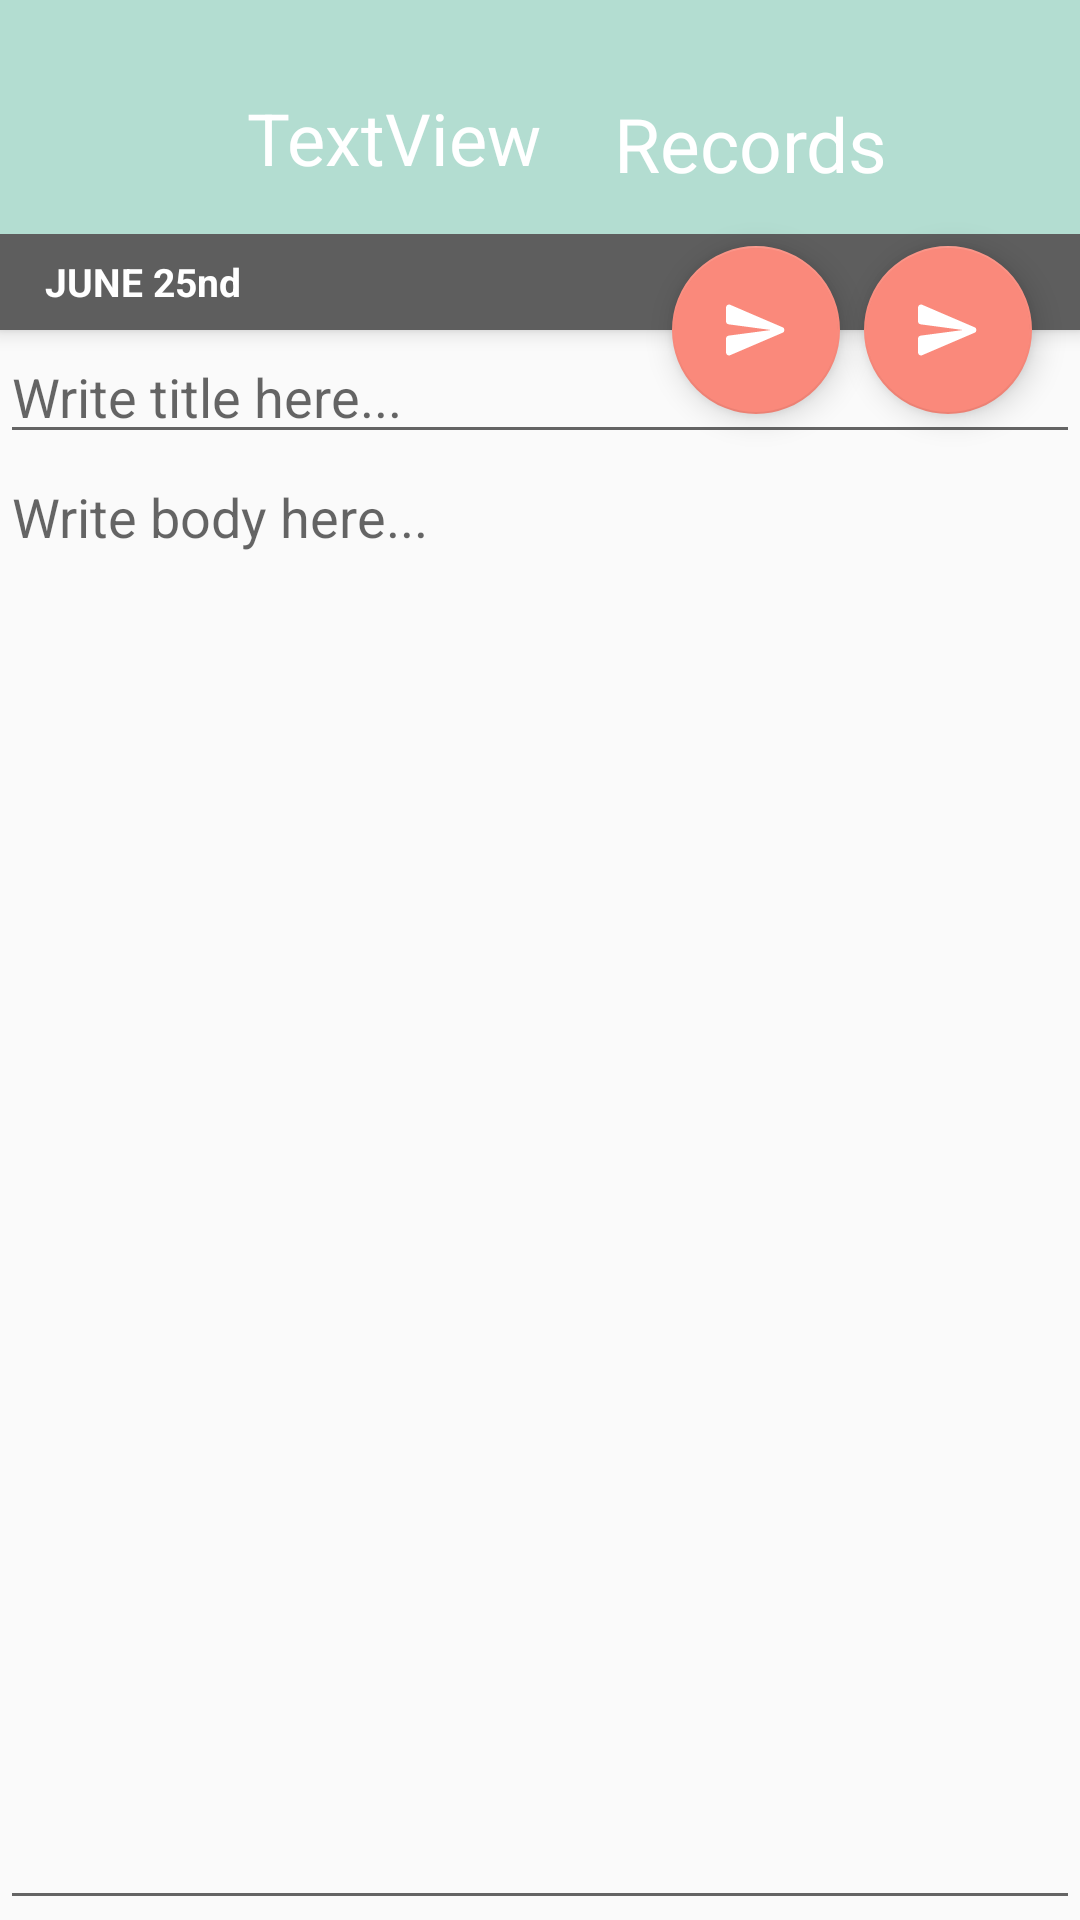

Produce the Android XML layout that renders to this screen, including the resource entries it uses.
<!-- AndroidManifest.xml: application theme AppTheme -->
<!-- res/layout/activity_edit.xml -->
<?xml version="1.0" encoding="utf-8"?>
<android.support.design.widget.CoordinatorLayout xmlns:android="http://schemas.android.com/apk/res/android"
    xmlns:app="http://schemas.android.com/apk/res-auto"
    xmlns:tools="http://schemas.android.com/tools"
    android:id="@+id/activity_edit"
    android:layout_width="match_parent"
    android:layout_height="match_parent"
    android:fitsSystemWindows="true">

    <android.support.design.widget.AppBarLayout
        android:id="@+id/edit_bar_layout"
        android:elevation="0dp"
        android:orientation="vertical"
        android:layout_width="match_parent"
        android:layout_height="110dp">


        <RelativeLayout
            android:layout_width="match_parent"
            android:layout_height="match_parent">

            <RelativeLayout
                android:id="@+id/category_layout"
                android:layout_width="match_parent"
                android:layout_height="78dp">

                <TextView
                    android:id="@+id/currency_text"
                    android:layout_width="124dp"
                    android:layout_height="60dp"
                    android:layout_alignParentEnd="true"
                    android:layout_alignParentRight="true"
                    android:layout_alignParentBottom="true"
                    android:layout_marginEnd="48dp"
                    android:layout_marginRight="48dp"
                    android:layout_marginBottom="0dp"
                    android:gravity="center"
                    android:text="Records"
                    android:textColor="#ffff"
                    android:textSize="25dp" />

                <TextView
                    android:id="@+id/diaryNumView"
                    android:layout_width="108dp"
                    android:layout_height="60dp"
                    android:layout_alignParentBottom="true"
                    android:layout_marginEnd="3dp"
                    android:layout_marginRight="3dp"
                    android:layout_marginBottom="2dp"
                    android:layout_toStartOf="@+id/currency_text"
                    android:layout_toLeftOf="@+id/currency_text"
                    android:gravity="center"
                    android:text="TextView"
                    android:textColor="@android:color/background_light"
                    android:textColorLink="@android:color/background_light"
                    android:textSize="24sp" />

            </RelativeLayout>

            

            <TextView
                android:id="@+id/date_text"
                android:layout_width="match_parent"
                android:layout_height="35dp"
                android:layout_below="@id/category_layout"
                android:layout_marginTop="0dp"
                android:background="#5e5e5e"
                android:gravity="center_vertical"
                android:paddingLeft="15dp"
                android:text="JUNE 25nd"
                android:textColor="#fff"
                android:textSize="13dp"
                android:textStyle="bold" />

        </RelativeLayout>

    </android.support.design.widget.AppBarLayout>

    <android.support.design.widget.FloatingActionButton
        android:id="@+id/mainButton_edit"
        app:srcCompat="@drawable/vector_drawable_round_send___px"
        android:layout_width="wrap_content"
        android:layout_height="wrap_content"
        android:clickable="true"
        android:elevation="8dp"
        app:layout_anchor="@id/edit_bar_layout"
        app:layout_anchorGravity="bottom|end"
        android:layout_margin="16dp"
        />

    
    <android.support.design.widget.FloatingActionButton
        android:id="@+id/mainButton_undo"
        app:srcCompat="@drawable/vector_drawable_round_send___px"
        android:layout_width="wrap_content"
        android:layout_height="wrap_content"
        android:clickable="true"
        android:elevation="8dp"
        app:layout_anchor="@id/edit_bar_layout"
        app:layout_anchorGravity="bottom|end"
        android:layout_margin="80dp"
        />

    <RelativeLayout
        android:layout_width="match_parent"
        android:layout_height="match_parent"
        app:layout_behavior="@string/appbar_scrolling_view_behavior">

        <EditText
            android:id="@+id/editText_editTitle"
            android:layout_width="match_parent"
            android:layout_height="wrap_content"
            android:gravity="left"
            android:maxLines="1"
            android:hint="Write title here..."/>

        <EditText
            android:id="@+id/editText_editBody"
            android:layout_width="match_parent"
            android:layout_height="match_parent"
            android:layout_marginTop="40dp"
            android:gravity="left"
            android:hint="Write body here..."/>

    </RelativeLayout>



</android.support.design.widget.CoordinatorLayout>
<!-- resources referenced by this layout -->
<resources>
  <color name="colorPrimaryDark">#80BEAF</color>
  <!-- drawable vector_drawable_round_send___px (drawable) -->
  <?xml version="1.0" encoding="utf-8"?>
  <vector xmlns:android="http://schemas.android.com/apk/res/android" android:viewportWidth="24"
      android:viewportHeight="24" android:width="24dp" android:height="24dp">
      <path android:fillColor="#00000000" android:pathData="M0 0h24v24H0V0z" />
      <path android:fillColor="#FFFF"
          android:pathData="M3.4 20.4l17.45-7.48c 0.81 -0.35 0.81-1.49 0-1.84L3.4 3.6c -0.66 -0.29-1.39 0.2-1.39 0.91L2 9.12c0 0.5 0.37 0.93 0.87 0.99L17 12 2.87 13.88c -0.5 0.07 -0.87 0.5 -0.87 1l 0.01 4.61c0 0.71 0.73 1.2 1.39 0.91z" />
  </vector>
  <style name="AppTheme" parent="Theme.AppCompat.Light.DarkActionBar">
          
          <item name="colorPrimary">@color/colorPrimary</item>
          <item name="colorPrimaryDark">@color/colorPrimaryDark</item>
          <item name="colorAccent">@color/colorAccent</item>
      </style>
  <color name="colorPrimary">#B3DDD1</color>
  <color name="colorAccent">#FA897B</color>
</resources>
